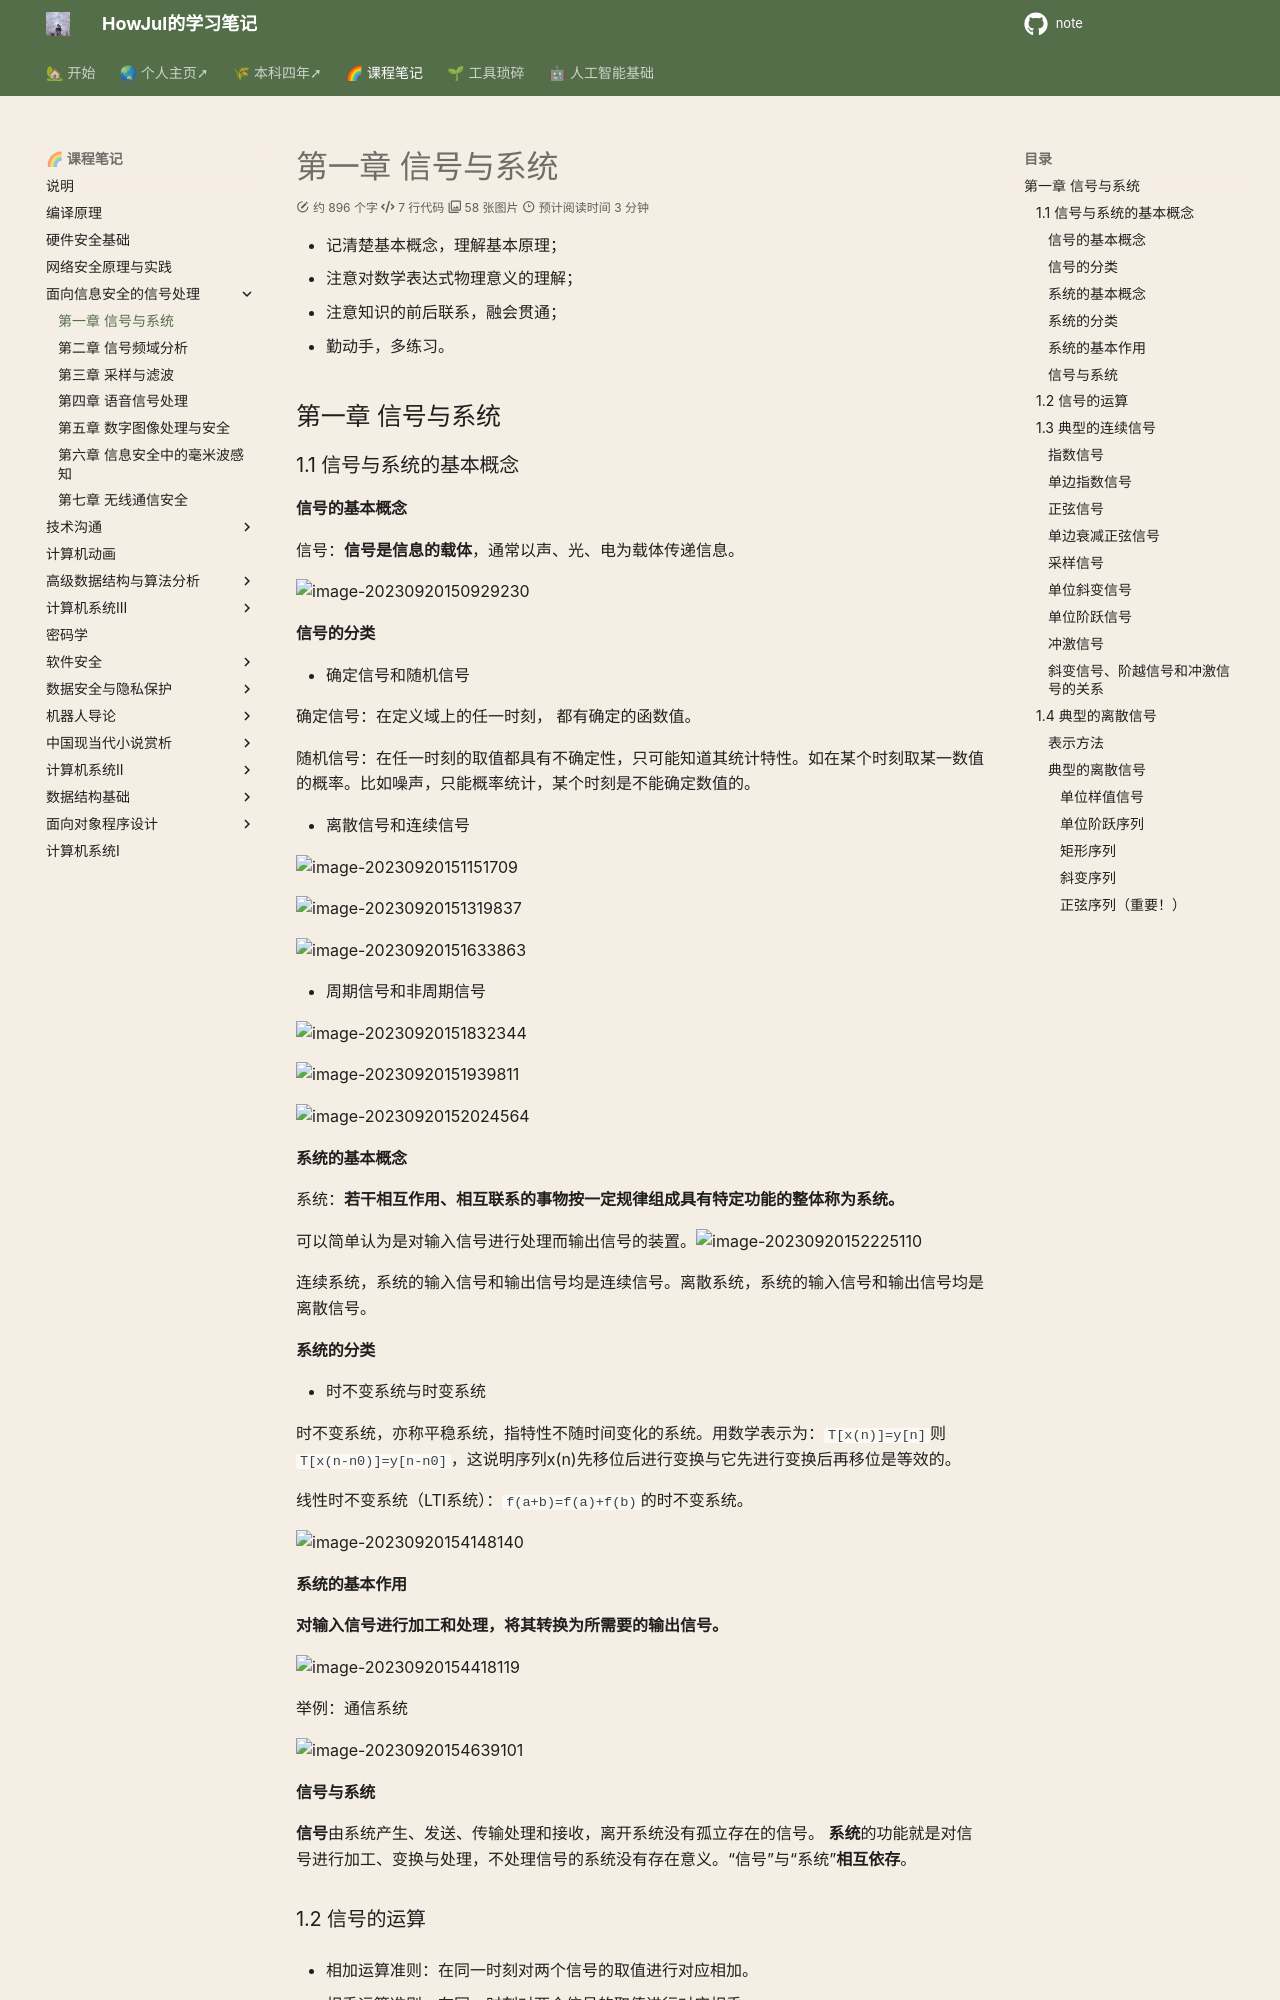

repository: howjul/note · page: 面向信息安全的信号处理/lec1/index.html · generator: mkdocs


- 记清楚基本概念，理解基本原理；
- 注意对数学表达式物理意义的理解；
- 注意知识的前后联系，融会贯通；
- 勤动手，多练习。

## 第一章 信号与系统

### 1.1 信号与系统的基本概念

#### 信号的基本概念

信号：**信号是信息的载体**，通常以声、光、电为载体传递信息。

![image-20230920150929230](../img/9.19/image-20230920150929230.png)

#### 信号的分类

- 确定信号和随机信号

确定信号：在定义域上的任一时刻， 都有确定的函数值。

随机信号：在任一时刻的取值都具有不确定性，只可能知道其统计特性。如在某个时刻取某一数值的概率。比如噪声，只能概率统计，某个时刻是不能确定数值的。

- 离散信号和连续信号

![image-20230920151151709](../img/9.19/image-20230920151151709.png)

![image-20230920151319837](../img/9.19/image-20230920151319837.png)

![image-20230920151633863](../img/9.19/image-20230920151633863.png)

- 周期信号和非周期信号

![image-20230920151832344](../img/9.19/image-20230920151832344.png)

![image-20230920151939811](../img/9.19/image-20230920151939811.png)

![image-20230920152024564](../img/9.19/image-20230920152024564.png)

#### 系统的基本概念

系统：**若干相互作用、相互联系的事物按一定规律组成具有特定功能的整体称为系统。**

可以简单认为是对输入信号进行处理而输出信号的装置。![image-20230920152225110](../img/9.19/image-20230920152225110.png)

连续系统，系统的输入信号和输出信号均是连续信号。离散系统，系统的输入信号和输出信号均是离散信号。

#### 系统的分类

- 时不变系统与时变系统

时不变系统，亦称平稳系统，指特性不随时间变化的系统。用数学表示为：`T[x(n)]=y[n]`则 `T[x(n-n0)]=y[n-n0]`，这说明序列x(n)先移位后进行变换与它先进行变换后再移位是等效的。

线性时不变系统（LTI系统）：`f(a+b)=f(a)+f(b)`的时不变系统。

![image-20230920154148140](../img/9.19/image-20230920154148140.png)

#### 系统的基本作用

**对输入信号进行加工和处理，将其转换为所需要的输出信号。**

![image-20230920154418119](../img/9.19/image-20230920154418119.png)

举例：通信系统

![image-20230920154639101](../img/9.19/image-20230920154639101.png)

#### 信号与系统

**信号**由系统产生、发送、传输处理和接收，离开系统没有孤立存在的信号。 **系统**的功能就是对信号进行加工、变换与处理，不处理信号的系统没有存在意义。“信号”与“系统”**相互依存**。
